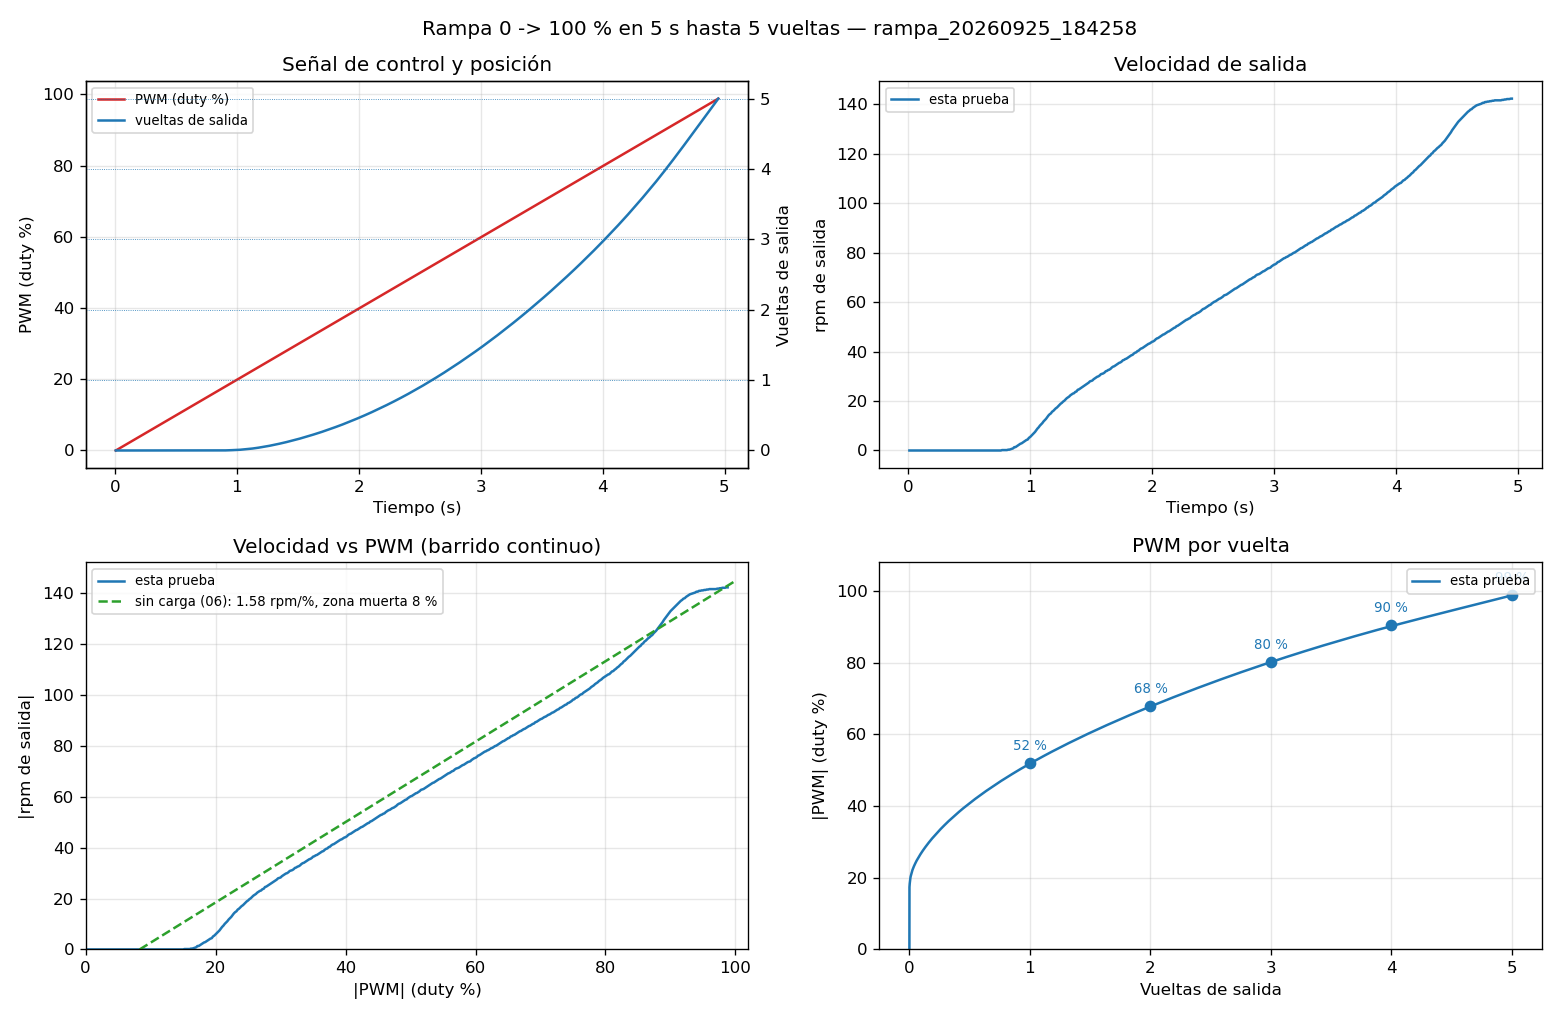

Source data for this figure (header and first rows):
# cuentas_por_vuelta_motor=64 reduccion=…
# >> Fin (vueltas completas): 5.00 vuelt…, duty final +98.8 %.
t_ms, duty_pct, cuentas
9, 0.0, 0
19, 0.2, 0
29, 0.4, 0
39, 0.6, 0
49, 0.8, 0
59, 1.0, 0
69, 1.2, 0
79, 1.4, 0
89, 1.6, 0
99, 1.8, 0
109, 2.0, 0
119, 2.2, 0
129, 2.4, 0
139, 2.6, 0
149, 2.8, 0
159, 3.0, 0
169, 3.2, 0
179, 3.4, 0
189, 3.6, 0
199, 3.8, 0
209, 4.0, 0
219, 4.2, 0
229, 4.4, 0
239, 4.6, 0
249, 4.8, 0
259, 5.0, 0
269, 5.2, 0
279, 5.4, 0
289, 5.6, 0
299, 5.8, 0
309, 6.0, 0
319, 6.2, 0
329, 6.4, 0
339, 6.6, 0
349, 6.8, 0
359, 7.0, 0
369, 7.2, 0
379, 7.4, 0
389, 7.6, 0
399, 7.8, 0
409, 8.0, 0
419, 8.2, 0
429, 8.4, 0
439, 8.6, 0
449, 8.8, 0
459, 9.0, 0
469, 9.2, 0
479, 9.4, 0
489, 9.6, 0
499, 9.8, 0
509, 10.0, 0
519, 10.2, 0
529, 10.4, 0
539, 10.6, 0
549, 10.8, 0
559, 11.0, 0
569, 11.2, 0
579, 11.4, 0
... 437 more rows
